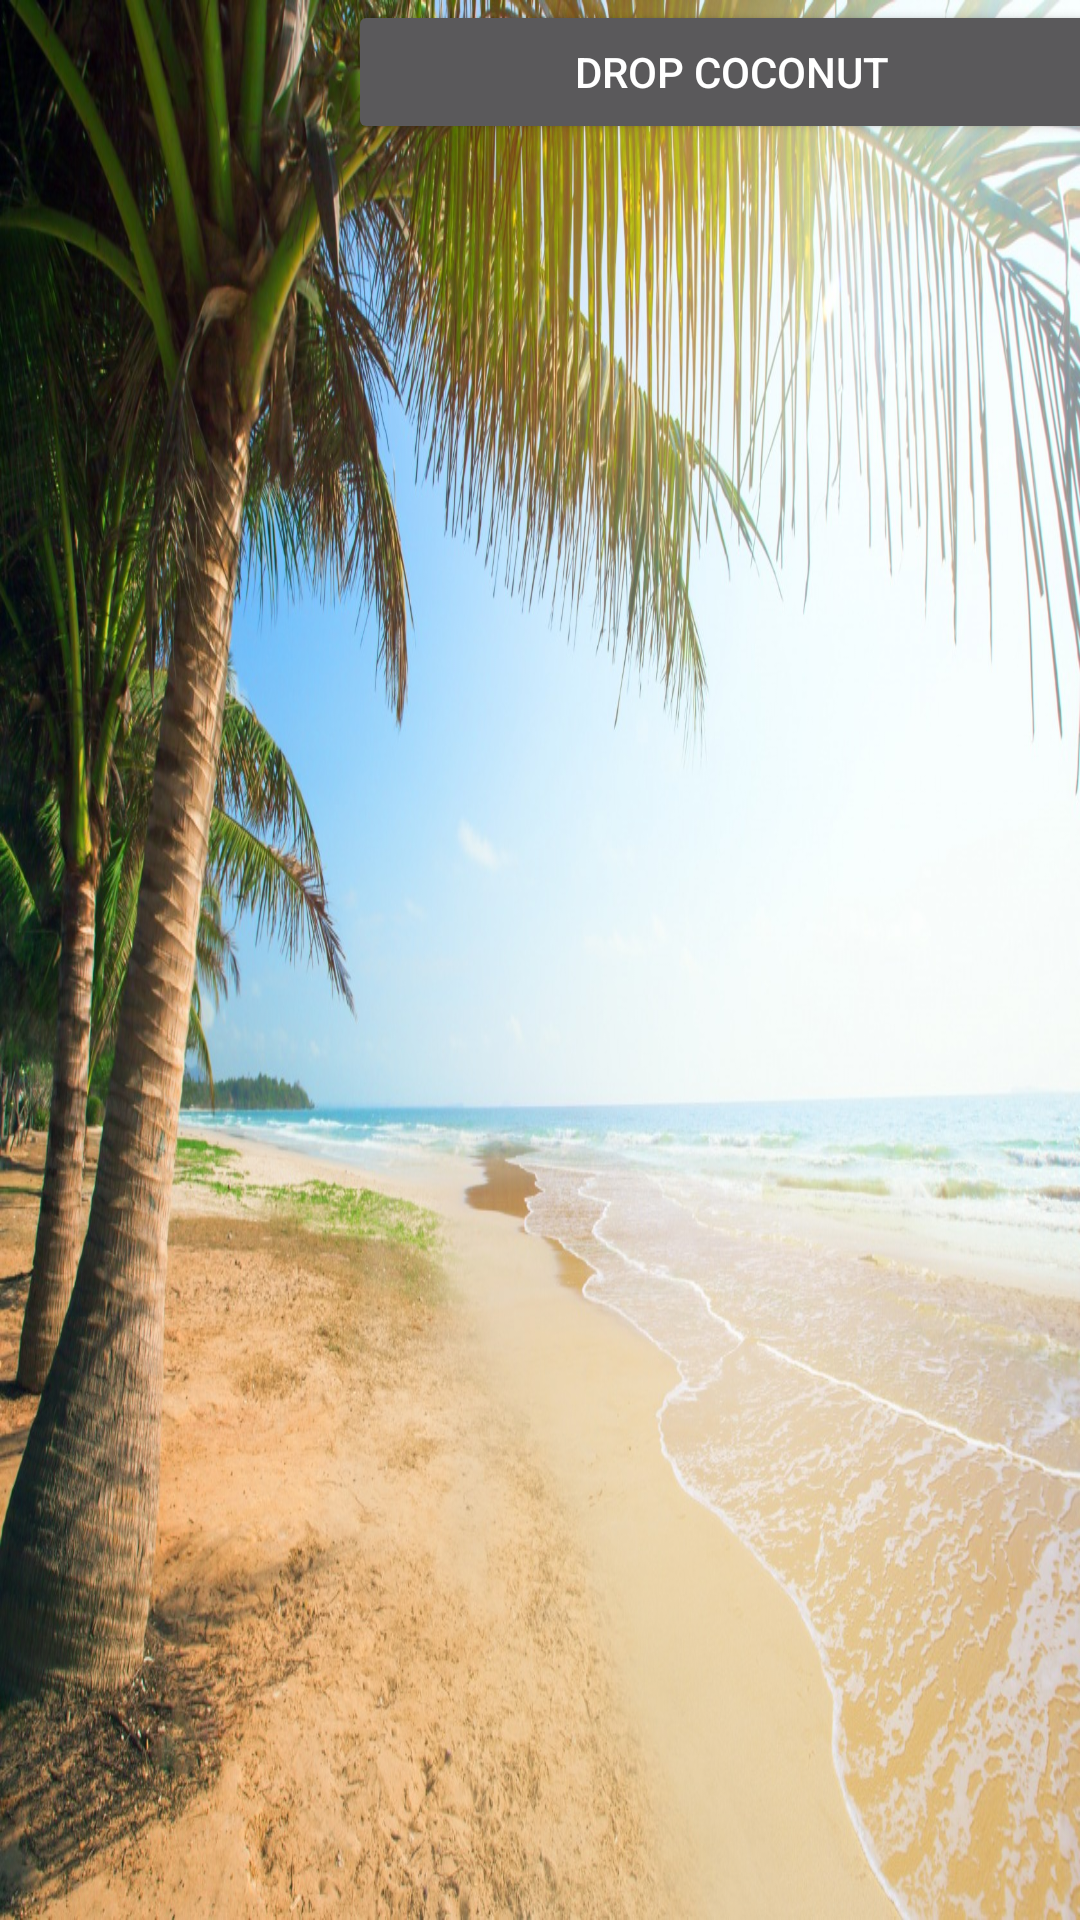

This screen was rendered from an Android layout file. Write that file and the resources it references.
<!-- AndroidManifest.xml: application theme Theme.Design.NoActionBar -->
<!-- res/layout/activity_animation.xml -->
<?xml version="1.0" encoding="utf-8"?>
<LinearLayout xmlns:android="http://schemas.android.com/apk/res/android"
    android:layout_width="fill_parent"
    android:layout_height="fill_parent"
    xmlns:tools="http://schemas.android.com/tools"
    android:orientation="vertical"
    tools:context="ruan.finalproject.AnimationActivity"
    android:background="@drawable/coconuttree"
    >


    <LinearLayout
        android:layout_width="fill_parent"
        android:layout_height="fill_parent"
        android:orientation="horizontal">

        <LinearLayout
            android:layout_width="wrap_content"
            android:layout_height="fill_parent"
            android:layout_margin="30dp"
            android:gravity="bottom"
            android:orientation="vertical"
            android:weightSum="1">

            <ImageView
                android:id="@+id/image"
                android:layout_width="56dp"
                android:layout_height="0dp"
                android:layout_gravity="center"
                android:src="@drawable/greennut"
                android:layout_weight="1.7" />
        </LinearLayout>

        <LinearLayout
            android:layout_width="256dp"
            android:layout_height="455dp"
            android:orientation="vertical">

            <Button
                android:id="@+id/decelerate"
                android:layout_width="fill_parent"
                android:layout_height="wrap_content"
                android:text="Drop Coconut" />


        </LinearLayout>
    </LinearLayout>
</LinearLayout>
<!-- resources referenced by this layout -->
<resources>
  <!-- drawable coconuttree: jpg bitmap (drawable, 476510 bytes) -->
</resources>
